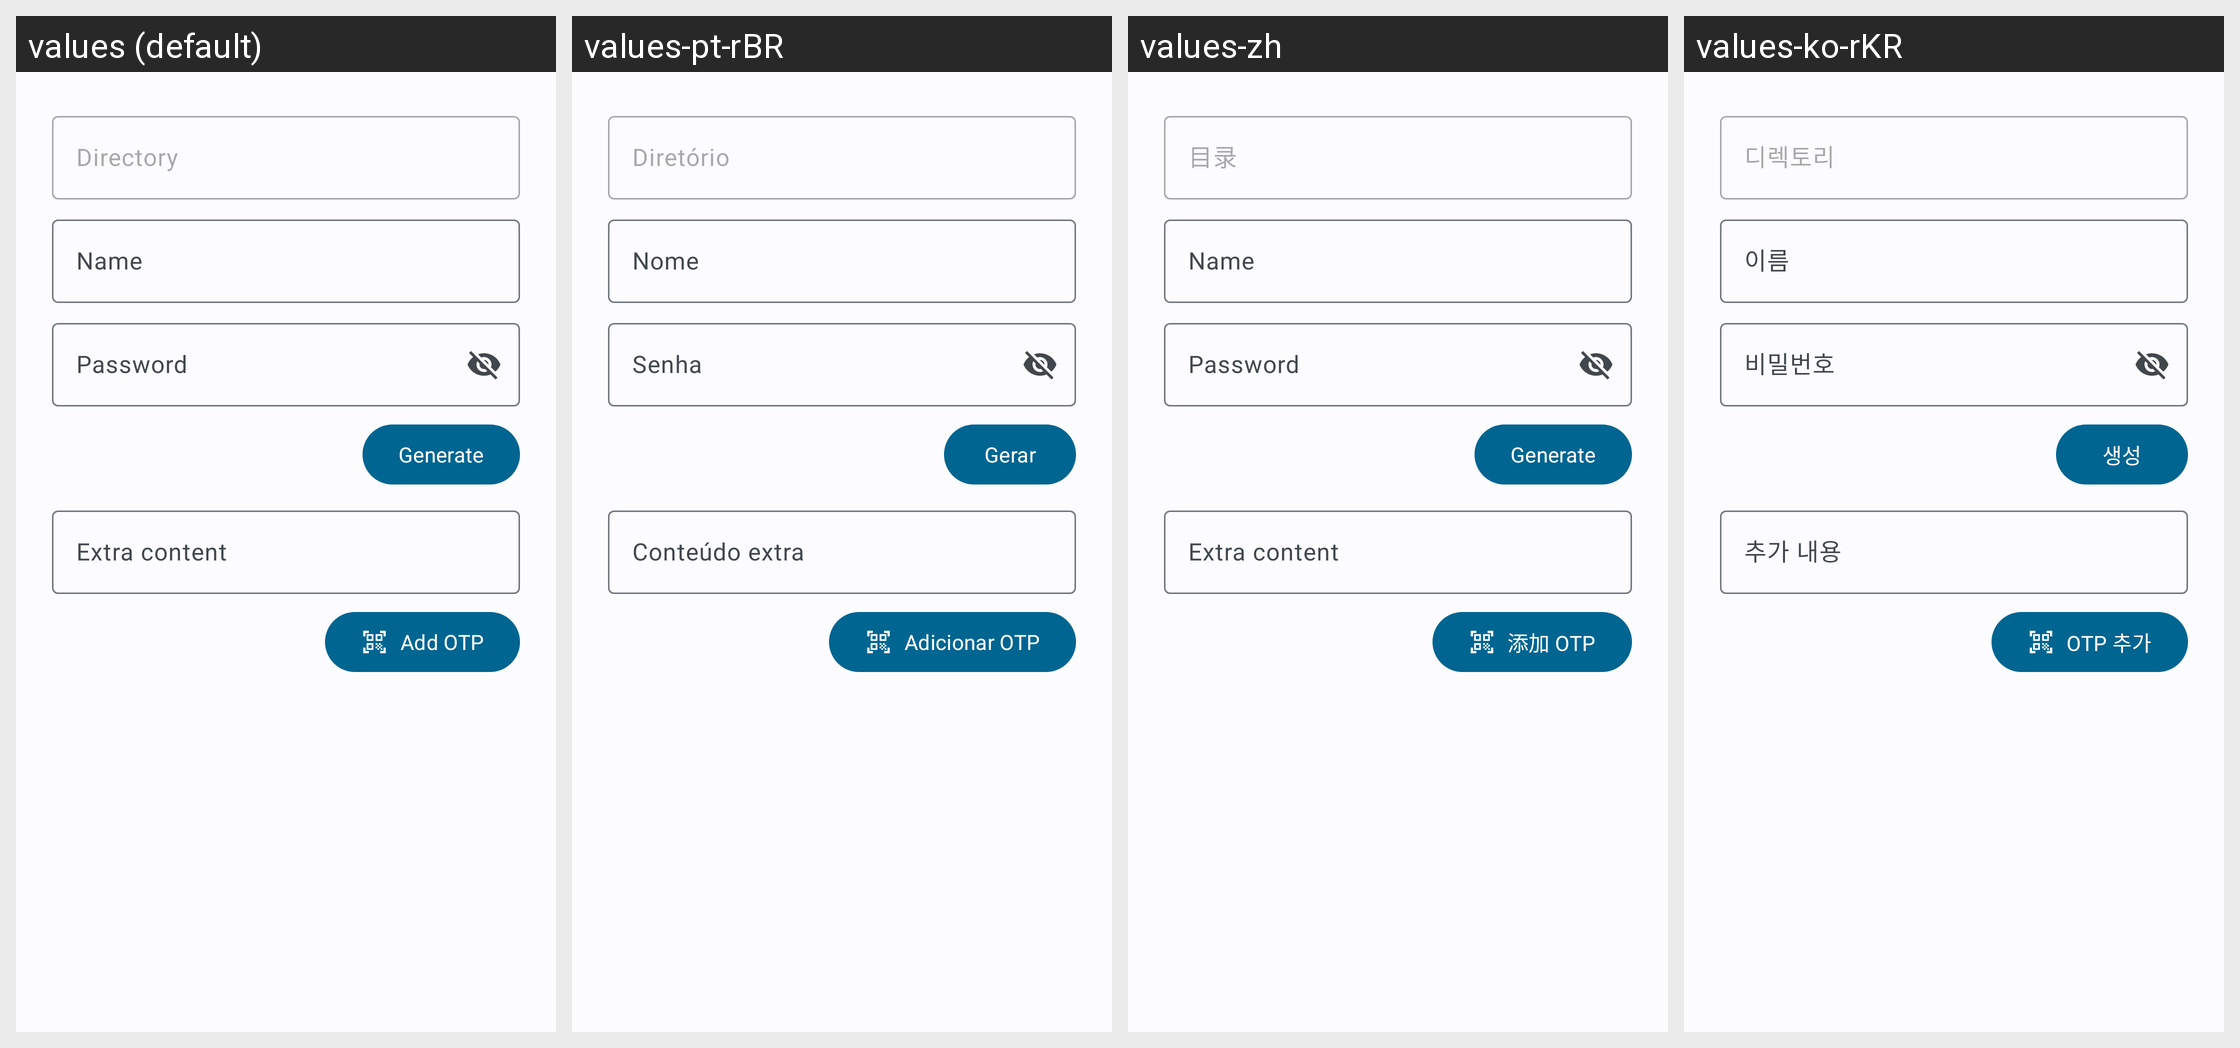

This grid shows one Android layout under several languages. Give, for every string resource on the screen, its name, the default text and each shown locale's text.
Android screen res/layout/password_creation_activity.xml rendered under 4 locales, left to right: values (default), values-pt-rBR, values-zh, values-ko-rKR. Device: Nexus 5 (rendered at 1080×1920; each locale shown at half size, 540×960, under a caption strip naming it); theme AppThemeM3.
Other locales in the repository, not shown: values-ar, values-cs, values-de, values-es, values-es-rES, values-fr, values-gl, values-he, values-it, values-ja, values-pl-rPL, values-ru, values-sr, values-uk-rUA, values-zh-rCH, values-zh-rCN, values-zh-rTW.
Strings drawn on this screen, with the default value and each locale's value (text and hints the layout hard-codes, and strings that could not be matched under every locale, appear in the picture but are not listed):

crypto_name_hint
  values: Name
  values-pt-rBR: Nome
  values-zh: Name
  values-ko-rKR: 이름

crypto_pass_label
  values: Password
  values-pt-rBR: Senha
  values-zh: Password
  values-ko-rKR: 비밀번호

pwd_generate_button
  values: Generate
  values-pt-rBR: Gerar
  values-zh: Generate
  values-ko-rKR: 생성

crypto_extra_label
  values: Extra content
  values-pt-rBR: Conteúdo extra
  values-zh: Extra content
  values-ko-rKR: 추가 내용
